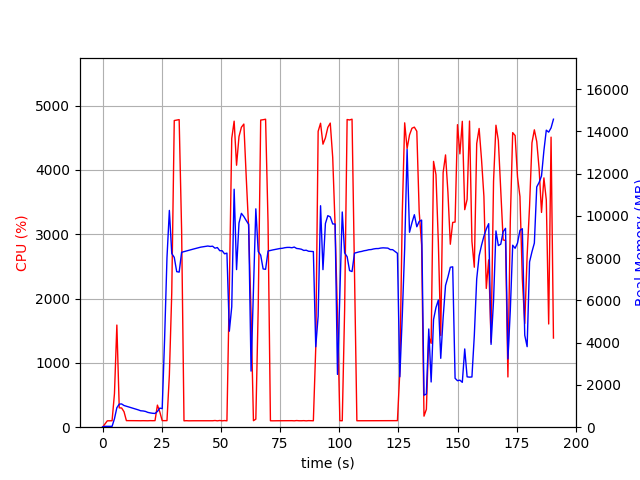

Values plotted in this chart, from the file beside it:
elapsed_time, nproc, cpu, mem_real, mem_virtual
3.8623809814453125e-05, 1, 0.0, 16.5, 3192
1.006, 1, 49.7, 40.53, 612
2.014, 1, 99.2, 40.53, 612
3.021, 1, 100.3, 40.53, 612
4.028, 1, 100.3, 40.53, 612
5.034, 1, 522.7, 400.8, 4338
6.045, 1, 1589, 921.1, 4914
7.052, 1, 300.8, 1093, 5090
8.06, 1, 298.8, 1101, 5090
9.067, 1, 241.3, 1027, 5130
10.07, 1, 102.2, 992.1, 5130
11.08, 1, 102.3, 959, 5130
12.09, 1, 101.3, 921.1, 5130
13.1, 1, 101.3, 893.3, 5130
14.1, 1, 101.3, 851.8, 5130
15.11, 1, 100.4, 819.8, 5130
16.12, 1, 100.3, 777.4, 5130
17.12, 1, 101.4, 768.9, 5130
18.13, 1, 100.1, 747, 5226
19.14, 1, 100.1, 700.4, 5226
20.15, 1, 102.0, 676.6, 5226
21.16, 1, 101.1, 658.8, 5226
22.17, 1, 102.0, 651.2, 5226
23.18, 1, 343.4, 744.6, 5316
24.19, 1, 237.6, 902.5, 7208
25.2, 1, 101.9, 879.3, 7208
26.21, 1, 101.1, 4159, 36402
27.22, 1, 102.0, 8018, 36402
28.23, 1, 811.6, 10261, 36402
29.24, 1, 2091, 8220, 36402
30.3, 1, 4769, 8038, 36402
31.33, 1, 4776, 7362, 36402
32.37, 1, 4784, 7340, 36402
33.4, 1, 3063, 8279, 37141
34.41, 1, 99.3, 8311, 37141
35.41, 1, 101.4, 8341, 37141
36.42, 1, 99.3, 8373, 37141
37.43, 1, 100.3, 8405, 37141
38.44, 1, 100.2, 8433, 37141
39.44, 1, 100.3, 8464, 37141
40.45, 1, 100.3, 8496, 37141
41.46, 1, 100.3, 8522, 37141
42.47, 1, 101.3, 8538, 37141
43.47, 1, 99.3, 8555, 37141
44.48, 1, 102.3, 8575, 37141
45.49, 1, 101.3, 8556, 37141
46.49, 1, 100.3, 8567, 37141
47.5, 1, 104.0, 8473, 37141
48.51, 1, 99.1, 8503, 37141
49.52, 1, 104.1, 8353, 37141
50.53, 1, 99.2, 8353, 37141
51.54, 1, 103.1, 8207, 37141
52.55, 1, 99.0, 8239, 37141
53.56, 1, 2146, 4543, 37141
54.58, 1, 4492, 5700, 37474
55.59, 1, 4759, 11264, 38213
56.61, 1, 4074, 7460, 38247
57.64, 1, 4520, 9666, 38247
58.66, 1, 4665, 10121, 38247
59.69, 1, 4714, 9971, 38247
... 129 more rows
